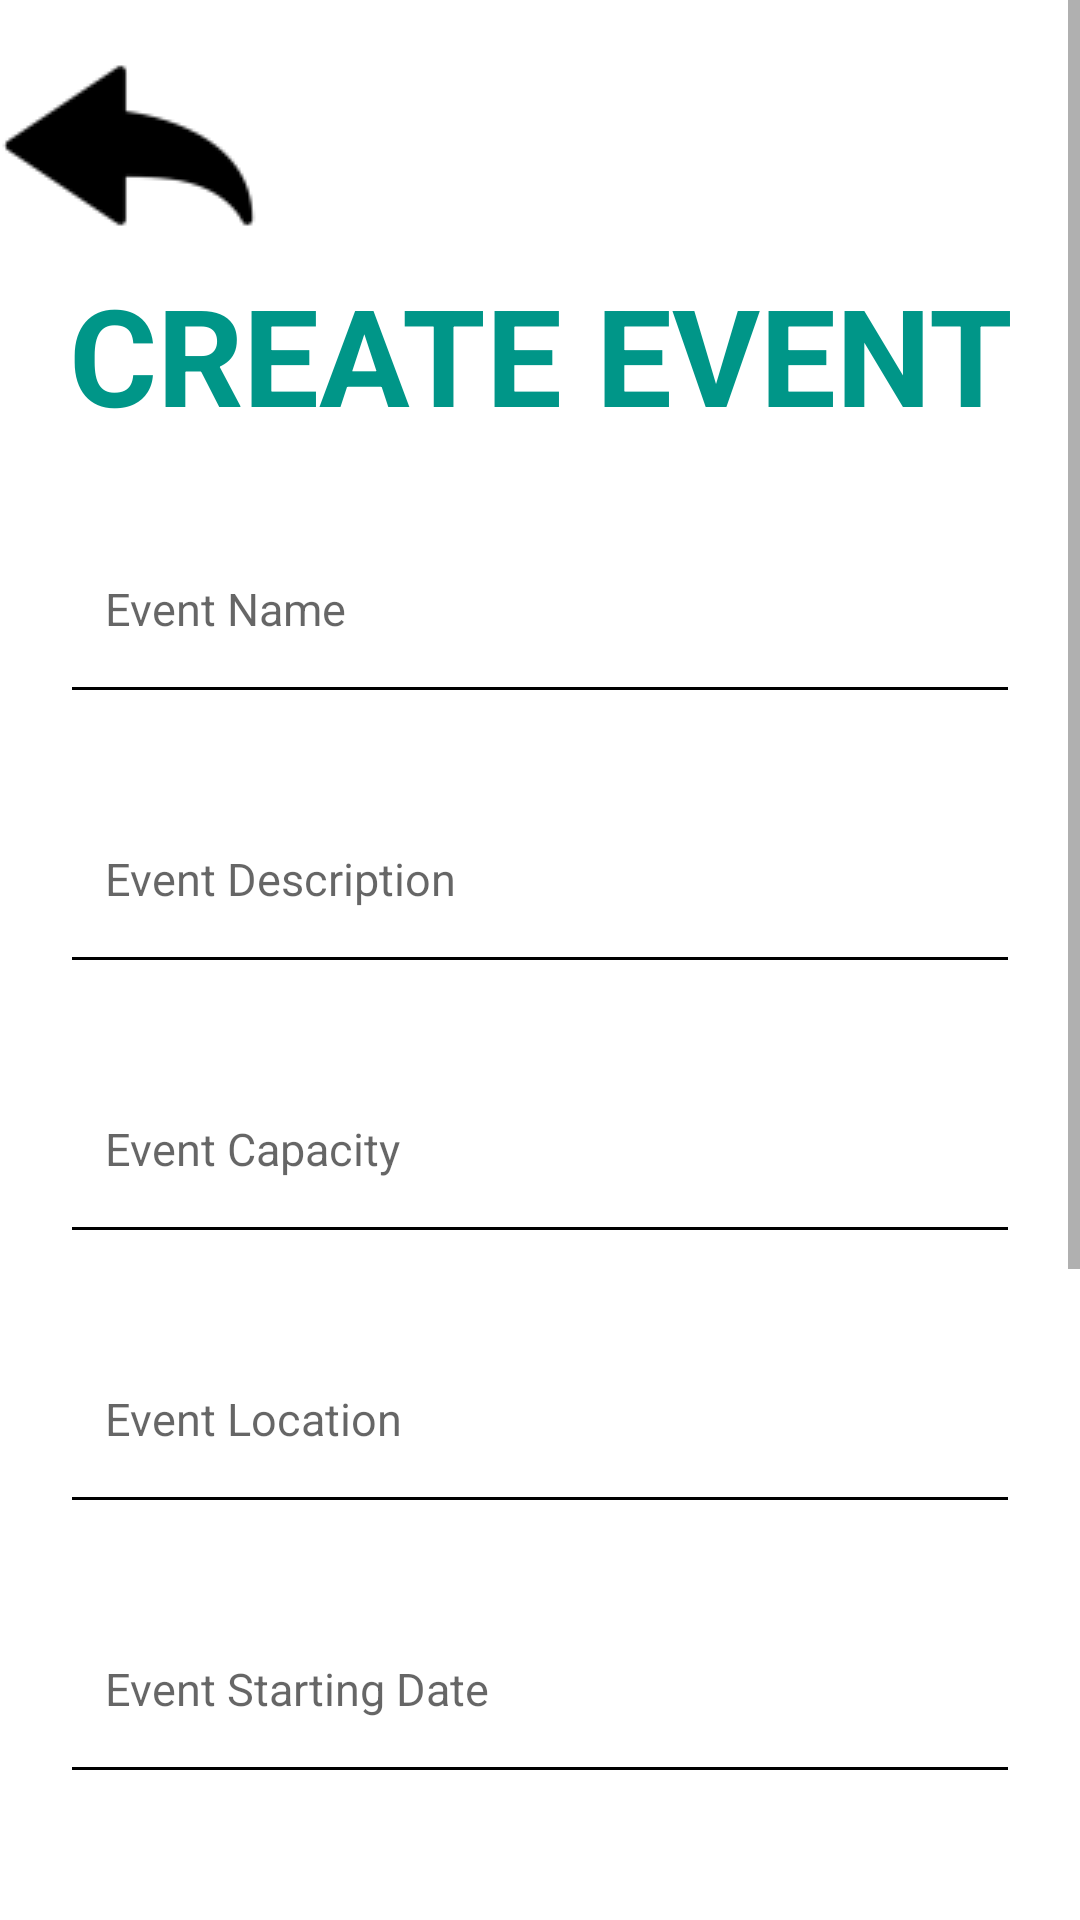

Layout XML and referenced resources for this Android screen:
<!-- AndroidManifest.xml: application theme Theme.FinalProjectEvents -->
<!-- res/layout/create_event.xml -->
<?xml version="1.0" encoding="utf-8"?>
<ScrollView xmlns:tools="http://schemas.android.com/tools"
    android:layout_width="match_parent"
    android:layout_height="match_parent"
    xmlns:android="http://schemas.android.com/apk/res/android"
    xmlns:app="http://schemas.android.com/apk/res-auto">
    <TableLayout
        android:layout_width="match_parent"
        android:layout_height="wrap_content"
        android:stretchColumns="1">
        <LinearLayout
            android:layout_width="match_parent"
            android:layout_height="match_parent"
            android:orientation="vertical"
            tools:ignore="UselessParent">

            <ImageButton
                android:id="@+id/arrowBackCreateEvent"
                android:layout_marginTop="20dp"
                android:layout_width="86dp"
                android:layout_height="58dp"
                app:srcCompat="@drawable/backarrow_foreground"
                android:contentDescription="@string/backArrow"/>

            <TextView
                android:layout_width="match_parent"
                android:layout_height="60dp"
                android:layout_gravity="center"
                android:layout_marginTop="10dp"
                android:text="@string/create_event"
                android:textAlignment="center"
                android:textColor="@color/verde"
                android:textSize="45sp"
                android:textStyle="bold" />

            <EditText
                android:id="@+id/et_event_name"
                android:layout_width="match_parent"
                android:layout_height="70dp"
                android:layout_marginTop="20dp"
                android:layout_marginEnd="20dp"
                android:layout_marginStart="20dp"
                android:hint="@string/event_name"
                android:textColor="@color/azul_oscuro"
                android:padding="15dp"
                android:textSize="15sp"
                android:autofillHints=""
                android:backgroundTint="@color/black"
                android:inputType="textPersonName">
            </EditText>

            <EditText
                android:id="@+id/et_event_description"
                android:layout_width="match_parent"
                android:layout_height="70dp"
                android:layout_marginTop="20dp"
                android:layout_marginEnd="20dp"
                android:layout_marginStart="20dp"
                android:hint="@string/event_description"
                android:textColor="@color/azul_oscuro"
                android:padding="15dp"
                android:textSize="15sp"
                android:autofillHints=""
                android:backgroundTint="@color/black"
                android:inputType="textLongMessage">
            </EditText>

            <EditText
                android:id="@+id/et_event_capacity"
                android:layout_width="match_parent"
                android:layout_height="70dp"
                android:layout_marginTop="20dp"
                android:layout_marginEnd="20dp"
                android:layout_marginStart="20dp"
                android:hint="@string/event_capacity"
                android:textColor="@color/azul_oscuro"
                android:padding="15dp"
                android:textSize="15sp"
                android:autofillHints=""
                android:backgroundTint="@color/black"
                android:inputType="numberDecimal">
            </EditText>

            <EditText
                android:id="@+id/et_event_location"
                android:layout_width="match_parent"
                android:layout_height="70dp"
                android:layout_marginTop="20dp"
                android:layout_marginEnd="20dp"
                android:layout_marginStart="20dp"
                android:hint="@string/event_location"
                android:textColor="@color/azul_oscuro"
                android:padding="15dp"
                android:textSize="15sp"
                android:autofillHints=""
                android:backgroundTint="@color/black"
                android:inputType="text">
            </EditText>

            <EditText
                android:id="@+id/et_event_start_date"
                android:layout_width="match_parent"
                android:layout_height="70dp"
                android:layout_marginTop="20dp"
                android:layout_marginEnd="20dp"
                android:layout_marginStart="20dp"
                android:hint="@string/event_start_date"
                android:textColor="@color/azul_oscuro"
                android:padding="15dp"
                android:textSize="15sp"
                android:autofillHints=""
                android:backgroundTint="@color/black"
                android:inputType="date">
            </EditText>

            <EditText
                android:id="@+id/et_event_end_date"
                android:layout_width="match_parent"
                android:layout_height="70dp"
                android:layout_marginTop="20dp"
                android:layout_marginEnd="20dp"
                android:layout_marginStart="20dp"
                android:hint="@string/event_end_date"
                android:textColor="@color/azul_oscuro"
                android:padding="15dp"
                android:textSize="15sp"
                android:autofillHints=""
                android:backgroundTint="@color/black"
                android:inputType="date">
            </EditText>

            <EditText
                android:id="@+id/et_event_category"
                android:layout_width="match_parent"
                android:layout_height="70dp"
                android:layout_marginTop="20dp"
                android:layout_marginEnd="20dp"
                android:layout_marginStart="20dp"
                android:hint="@string/event_category"
                android:textColor="@color/azul_oscuro"
                android:padding="15dp"
                android:textSize="15sp"
                android:autofillHints=""
                android:backgroundTint="@color/black"
                android:inputType="text">
            </EditText>

            <EditText
                android:id="@+id/et_event_image"
                android:layout_width="match_parent"
                android:layout_height="70dp"
                android:layout_marginTop="20dp"
                android:layout_marginEnd="20dp"
                android:layout_marginStart="20dp"
                android:hint="@string/event_image"
                android:textColor="@color/azul_oscuro"
                android:padding="15dp"
                android:textSize="15sp"
                android:autofillHints=""
                android:backgroundTint="@color/black"
                android:inputType="text">
            </EditText>

            <Button
                android:id="@+id/create_event_button"
                android:layout_width="260dp"
                android:layout_height="60dp"
                android:layout_marginTop="40dp"
                android:layout_marginStart="70dp"
                android:backgroundTint="@color/black"
                android:text="@string/create_event_button">
            </Button>

        </LinearLayout>
    </TableLayout>
</ScrollView>
<!-- resources referenced by this layout -->
<resources>
  <color name="azul_oscuro">#0019A3</color>
  <color name="black">#FF000000</color>
  <color name="verde">#009688</color>
  <!-- drawable backarrow_foreground: png bitmap (drawable, 1826 bytes) -->
  <string name="backArrow">back arrow image</string>
  <string name="create_event">CREATE EVENT</string>
  <string name="create_event_button">Create Event</string>
  <string name="event_capacity">Event Capacity</string>
  <string name="event_category">Event Category</string>
  <string name="event_description">Event Description</string>
  <string name="event_end_date">Event Ending Date</string>
  <string name="event_image">Event Image</string>
  <string name="event_location">Event Location</string>
  <string name="event_name">Event Name</string>
  <string name="event_start_date">Event Starting Date</string>
  <style name="Theme.FinalProjectEvents" parent="Theme.MaterialComponents.DayNight.DarkActionBar">
          
          <item name="colorPrimary">@color/purple_500</item>
          <item name="colorPrimaryVariant">@color/purple_700</item>
          <item name="colorOnPrimary">@color/white</item>
          
          <item name="colorSecondary">@color/teal_200</item>
          <item name="colorSecondaryVariant">@color/teal_700</item>
          <item name="colorOnSecondary">@color/black</item>
          
          <item name="android:statusBarColor" tools:targetApi="l">?attr/colorPrimaryVariant</item>
          
      </style>
  <color name="purple_500">#FF6200EE</color>
  <color name="purple_700">#FF3700B3</color>
  <color name="white">#FFFFFFFF</color>
  <color name="teal_200">#FF03DAC5</color>
  <color name="teal_700">#FF018786</color>
</resources>
